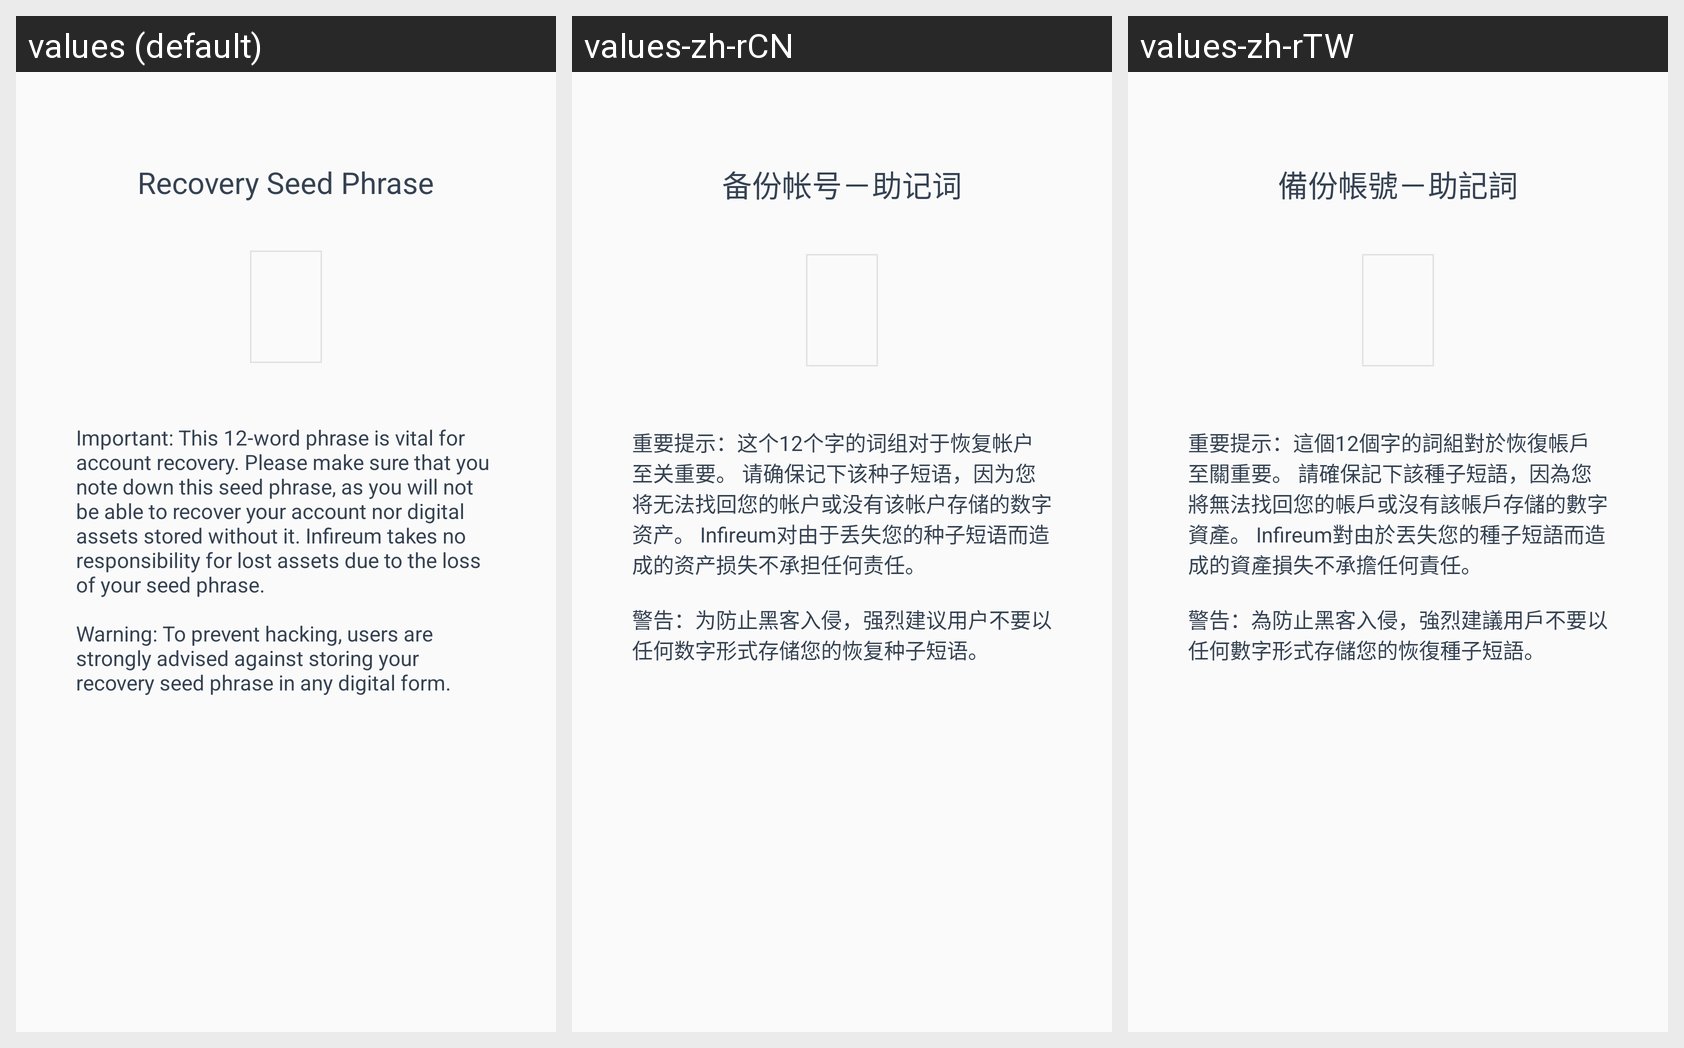

Here is an Android app screen in its default locale and in the app's own translations. Write out the translated-string differences for the strings that appear on this screen.
Android screen res/layout/fragment_user_wallet_mnemonic.xml rendered under 3 locales, left to right: values (default), values-zh-rCN, values-zh-rTW. Device: Nexus 5 (rendered at 1080×1920; each locale shown at half size, 540×960, under a caption strip naming it); theme PrimaryTheme.
Strings drawn on this screen, with the default value and each locale's value (text and hints the layout hard-codes, and strings that could not be matched under every locale, appear in the picture but are not listed):

user_wallet_mnemonic_message_1
  values: Recovery Seed Phrase
  values-zh-rCN: 备份帐号－助记词
  values-zh-rTW: 備份帳號－助記詞

user_wallet_mnemonic_message_2
  values: Important: This 12-word phrase is vital for account recovery. Please make sure that you note down this seed phrase, as you will not be able to recover your account nor digital assets stored without it. Infireum takes no responsibility for lost assets due to the loss of your seed phrase.
      
      Warning: To prevent hacking, users are strongly advised against storing your recovery seed phrase in any …[clipped]
  values-zh-rCN: 重要提示：这个12个字的词组对于恢复帐户至关重要。 请确保记下该种子短语，因为您将无法找回您的帐户或没有该帐户存储的数字资产。 Infireum对由于丢失您的种子短语而造成的资产损失不承担任何责任。
      
      警告：为防止黑客入侵，强烈建议用户不要以任何数字形式存储您的恢复种子短语。
  values-zh-rTW: 重要提示：這個12個字的詞組對於恢復帳戶至關重要。 請確保記下該種子短語，因為您將無法找回您的帳戶或沒有該帳戶存儲的數字資產。 Infireum對由於丟失您的種子短語而造成的資產損失不承擔任何責任。
      
      警告：為防止黑客入侵，強烈建議用戶不要以任何數字形式存儲您的恢復種子短語。
